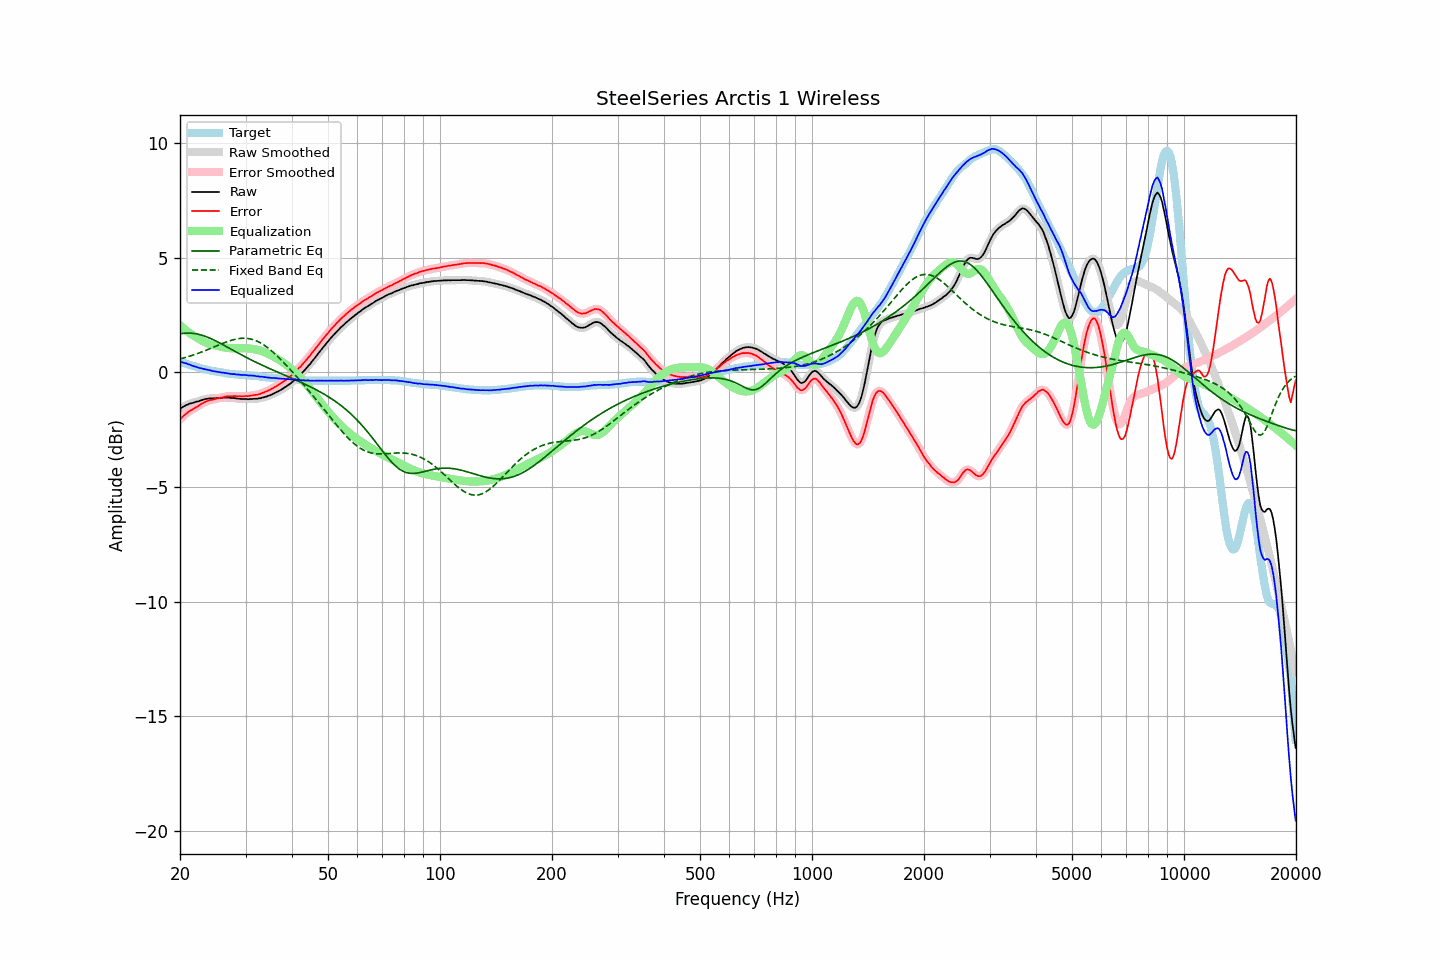

The file beside this chart, header and first rows:
frequency, raw, error, smoothed, error_smoothed, equalization, parametric_eq, fixed_band_eq, equalized_raw, equalized_smoothed, target
20.00, -1.61, -2.07, -1.60, -2.06, 2.05, 1.67, 0.58, 0.44, 0.45, 0.46
20.20, -1.55, -1.99, -1.55, -1.99, 1.99, 1.68, 0.60, 0.44, 0.43, 0.44
20.40, -1.51, -1.92, -1.51, -1.92, 1.92, 1.69, 0.61, 0.42, 0.42, 0.41
20.61, -1.47, -1.86, -1.47, -1.86, 1.87, 1.70, 0.63, 0.40, 0.40, 0.39
20.81, -1.43, -1.80, -1.43, -1.80, 1.81, 1.70, 0.65, 0.38, 0.38, 0.37
21.02, -1.41, -1.75, -1.40, -1.74, 1.76, 1.71, 0.68, 0.35, 0.36, 0.34
21.23, -1.37, -1.69, -1.38, -1.70, 1.70, 1.70, 0.70, 0.34, 0.33, 0.32
21.44, -1.36, -1.66, -1.36, -1.65, 1.65, 1.70, 0.72, 0.30, 0.30, 0.30
21.66, -1.34, -1.62, -1.33, -1.61, 1.61, 1.69, 0.74, 0.27, 0.28, 0.28
21.87, -1.32, -1.58, -1.32, -1.58, 1.57, 1.69, 0.77, 0.25, 0.25, 0.26
22.09, -1.29, -1.53, -1.30, -1.53, 1.53, 1.67, 0.79, 0.24, 0.23, 0.24
22.31, -1.28, -1.50, -1.27, -1.49, 1.48, 1.66, 0.82, 0.21, 0.21, 0.22
22.54, -1.26, -1.45, -1.25, -1.45, 1.44, 1.64, 0.84, 0.18, 0.19, 0.19
22.76, -1.23, -1.40, -1.23, -1.40, 1.40, 1.62, 0.87, 0.17, 0.17, 0.17
22.99, -1.21, -1.36, -1.21, -1.36, 1.36, 1.60, 0.89, 0.15, 0.15, 0.15
23.22, -1.19, -1.32, -1.19, -1.32, 1.32, 1.58, 0.92, 0.14, 0.14, 0.13
23.45, -1.17, -1.29, -1.17, -1.29, 1.29, 1.56, 0.95, 0.12, 0.12, 0.12
23.69, -1.16, -1.26, -1.16, -1.26, 1.26, 1.53, 0.98, 0.10, 0.11, 0.10
23.92, -1.15, -1.24, -1.15, -1.23, 1.24, 1.50, 1.01, 0.09, 0.09, 0.09
24.16, -1.14, -1.21, -1.14, -1.22, 1.22, 1.47, 1.03, 0.08, 0.07, 0.07
24.40, -1.15, -1.21, -1.14, -1.20, 1.20, 1.44, 1.06, 0.05, 0.06, 0.06
24.65, -1.14, -1.19, -1.14, -1.18, 1.18, 1.40, 1.09, 0.04, 0.04, 0.05
24.89, -1.14, -1.17, -1.14, -1.17, 1.17, 1.37, 1.12, 0.03, 0.03, 0.03
25.14, -1.13, -1.15, -1.13, -1.15, 1.15, 1.34, 1.15, 0.02, 0.02, 0.02
25.39, -1.13, -1.14, -1.13, -1.13, 1.13, 1.30, 1.18, 0.01, 0.01, 0.01
25.65, -1.12, -1.12, -1.12, -1.12, 1.12, 1.26, 1.21, -0.00, -0.00, -0.00
25.91, -1.12, -1.11, -1.11, -1.10, 1.10, 1.22, 1.24, -0.02, -0.01, -0.01
26.16, -1.11, -1.09, -1.11, -1.09, 1.09, 1.19, 1.27, -0.02, -0.02, -0.02
26.43, -1.11, -1.07, -1.11, -1.07, 1.07, 1.15, 1.29, -0.03, -0.03, -0.04
26.69, -1.11, -1.06, -1.11, -1.06, 1.06, 1.11, 1.32, -0.05, -0.04, -0.05
26.96, -1.11, -1.05, -1.11, -1.05, 1.05, 1.07, 1.35, -0.05, -0.06, -0.06
27.23, -1.12, -1.05, -1.12, -1.05, 1.05, 1.03, 1.37, -0.07, -0.07, -0.07
27.50, -1.13, -1.05, -1.12, -1.04, 1.04, 0.99, 1.39, -0.08, -0.08, -0.08
27.77, -1.13, -1.05, -1.13, -1.04, 1.04, 0.95, 1.41, -0.08, -0.09, -0.08
28.05, -1.13, -1.04, -1.13, -1.04, 1.04, 0.92, 1.43, -0.08, -0.09, -0.09
28.33, -1.15, -1.05, -1.14, -1.04, 1.05, 0.88, 1.44, -0.10, -0.10, -0.10
28.62, -1.15, -1.05, -1.15, -1.05, 1.05, 0.84, 1.46, -0.10, -0.10, -0.10
28.90, -1.16, -1.05, -1.16, -1.05, 1.05, 0.80, 1.47, -0.11, -0.11, -0.11
29.19, -1.17, -1.06, -1.16, -1.05, 1.05, 0.76, 1.48, -0.12, -0.11, -0.11
29.48, -1.17, -1.05, -1.17, -1.05, 1.05, 0.73, 1.48, -0.12, -0.12, -0.12
29.78, -1.17, -1.05, -1.17, -1.05, 1.05, 0.69, 1.48, -0.12, -0.12, -0.12
30.08, -1.17, -1.04, -1.17, -1.04, 1.04, 0.65, 1.48, -0.12, -0.13, -0.13
30.38, -1.18, -1.05, -1.17, -1.04, 1.04, 0.62, 1.47, -0.14, -0.14, -0.13
30.68, -1.18, -1.04, -1.17, -1.03, 1.03, 0.58, 1.46, -0.15, -0.14, -0.14
30.99, -1.17, -1.02, -1.17, -1.03, 1.03, 0.55, 1.45, -0.14, -0.15, -0.15
31.30, -1.17, -1.02, -1.16, -1.01, 1.02, 0.51, 1.43, -0.15, -0.15, -0.15
31.61, -1.16, -1.00, -1.16, -1.00, 1.01, 0.48, 1.41, -0.15, -0.16, -0.16
31.93, -1.16, -0.99, -1.16, -0.99, 0.99, 0.44, 1.38, -0.17, -0.17, -0.17
32.24, -1.16, -0.99, -1.15, -0.98, 0.98, 0.41, 1.35, -0.18, -0.18, -0.17
32.57, -1.14, -0.96, -1.14, -0.96, 0.96, 0.37, 1.32, -0.18, -0.19, -0.18
32.89, -1.14, -0.95, -1.13, -0.94, 0.94, 0.34, 1.28, -0.20, -0.19, -0.19
33.22, -1.11, -0.91, -1.11, -0.91, 0.91, 0.31, 1.24, -0.19, -0.20, -0.20
33.55, -1.10, -0.89, -1.10, -0.89, 0.89, 0.28, 1.19, -0.21, -0.21, -0.21
33.89, -1.08, -0.86, -1.08, -0.86, 0.86, 0.24, 1.15, -0.22, -0.22, -0.22
34.23, -1.06, -0.83, -1.06, -0.83, 0.83, 0.21, 1.10, -0.23, -0.23, -0.23
34.57, -1.03, -0.80, -1.03, -0.80, 0.80, 0.18, 1.04, -0.23, -0.24, -0.23
34.92, -1.01, -0.77, -1.01, -0.76, 0.76, 0.15, 0.99, -0.25, -0.24, -0.24
35.27, -0.98, -0.73, -0.98, -0.73, 0.73, 0.12, 0.93, -0.25, -0.25, -0.25
35.62, -0.94, -0.69, -0.94, -0.69, 0.69, 0.09, 0.86, -0.25, -0.25, -0.25
35.97, -0.91, -0.65, -0.91, -0.65, 0.65, 0.06, 0.80, -0.26, -0.26, -0.26
... 635 more rows
